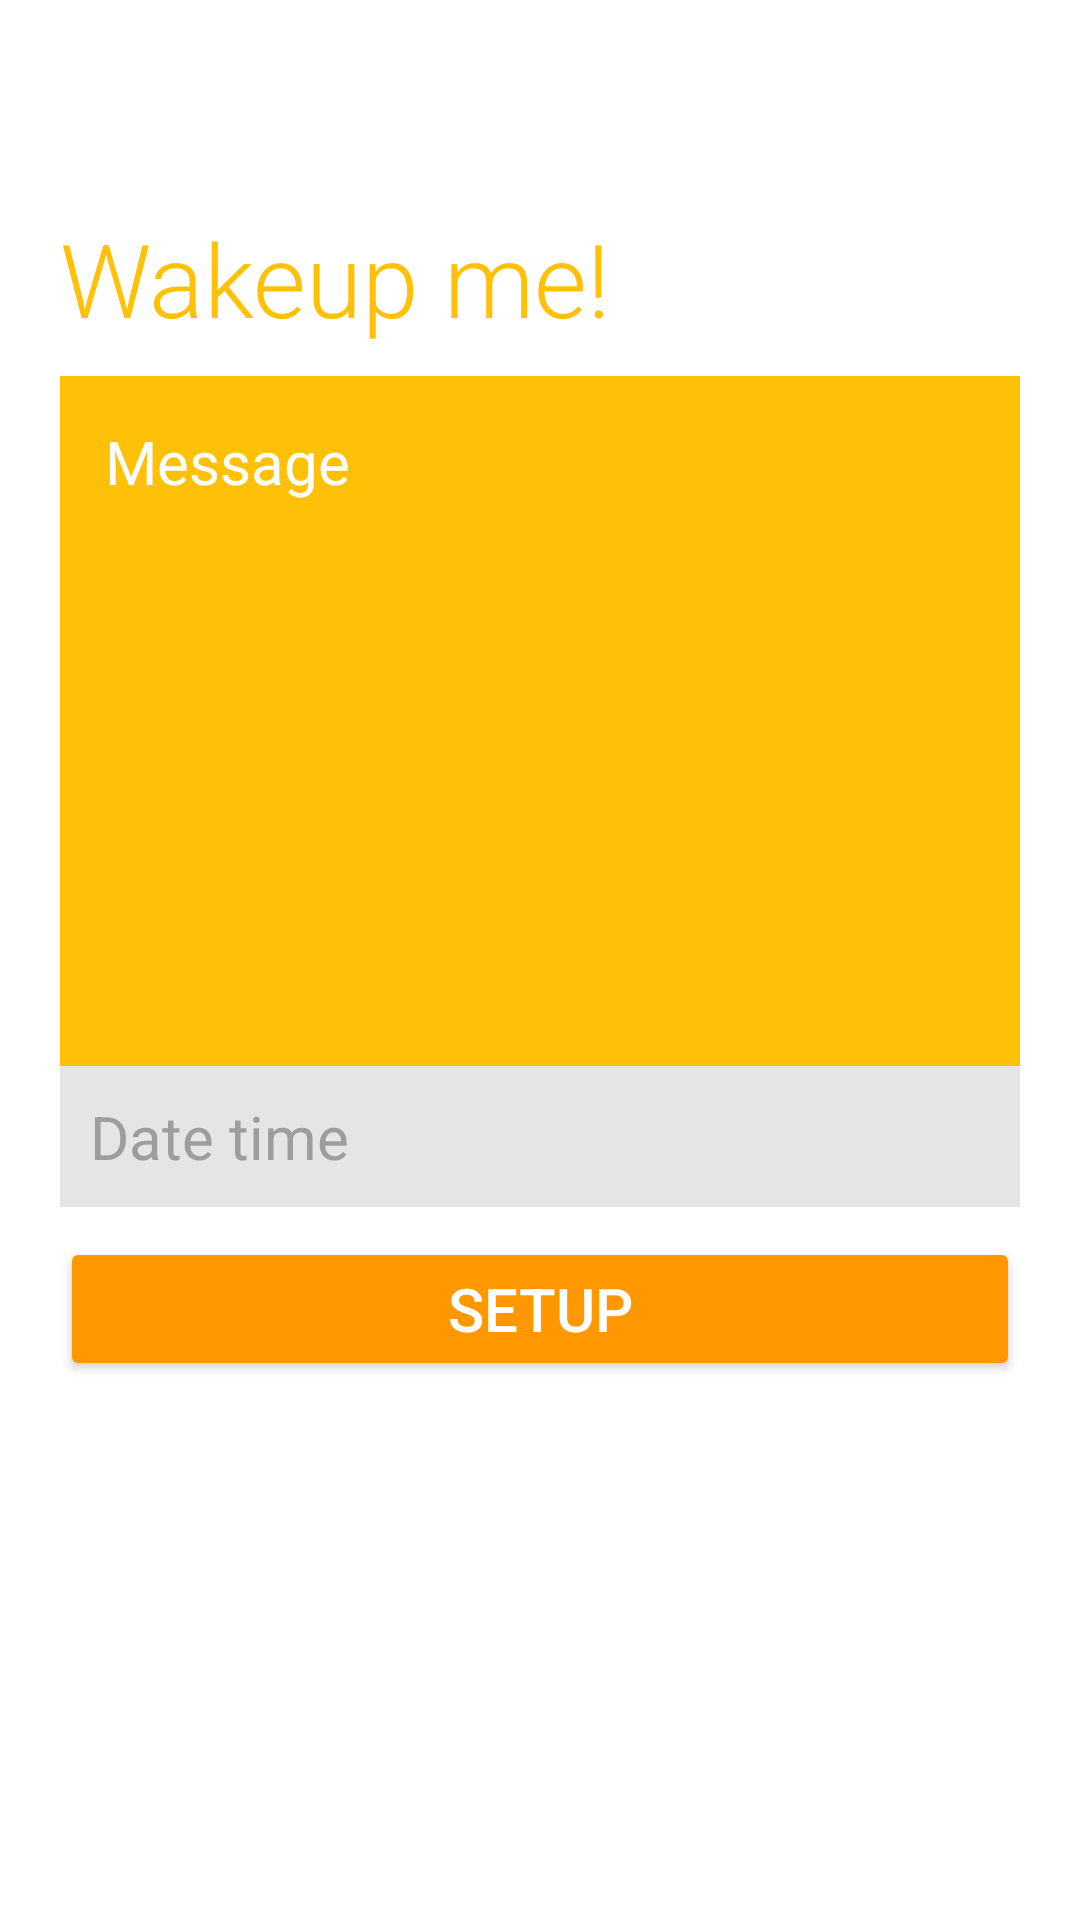

Here is an Android app screen rendered from its layout file. Give the layout XML and the strings, colors and styles it references.
<!-- AndroidManifest.xml: application theme Theme.PendingAlarm -->
<!-- res/layout/m003_frg_alarm.xml -->
<?xml version="1.0" encoding="utf-8"?>
<LinearLayout xmlns:android="http://schemas.android.com/apk/res/android"
    xmlns:tools="http://schemas.android.com/tools"
    android:layout_width="match_parent"
    android:layout_height="match_parent"
    android:orientation="vertical"
    tools:context=".M001ActMenu">


    <LinearLayout
        android:layout_width="match_parent"
        android:layout_height="wrap_content"
        android:orientation="vertical"
        android:layout_marginHorizontal="@dimen/margin_l_20"
        android:layout_marginTop="70dp">

        <TextView
            android:layout_width="match_parent"
            android:layout_height="wrap_content"

            android:text="@string/txt_wakeup"
            android:textSize="@dimen/size_lg"
            android:textColor="@color/orange_500"
            android:fontFamily="sans-serif-light"/>


        <EditText
            android:id="@+id/et_msg_alarm"
            android:layout_width="match_parent"
            android:layout_height="230dp"
            android:layout_marginTop="@dimen/margin_s_10"

            android:gravity="start"
            android:background="@color/orange_500"
            android:clickable="true"
            android:focusable="true"


            android:hint="@string/txt_message"
            android:padding="@dimen/padding_m_15"
            android:textColor="@color/white"
            android:textColorHint="@color/white"
            android:textSize="@dimen/size_m"
            tools:ignore="TextContrastCheck" />

        <TextView
            android:id="@+id/tv_date_time_alarm"
            android:layout_width="match_parent"
            android:layout_height="wrap_content"

            android:background="@color/gray_light"
            android:clickable="true"
            android:focusable="true"

            android:padding="@dimen/padding_s_10"
            android:text="@string/txt_time"
            android:textColor="@color/gray"
            android:textSize="@dimen/size_m" />

        <Button
            android:id="@+id/btn_setup_alarm"
            android:layout_width="match_parent"
            android:layout_height="wrap_content"
            android:layout_marginVertical="@dimen/margin_s_10"

            android:backgroundTint="@color/orange_700"
            android:padding="@dimen/padding_s_10"

            android:text="@string/txt_setup"
            android:textColor="@color/white"
            android:textSize="@dimen/size_m" />

    </LinearLayout>
</LinearLayout>
<!-- resources referenced by this layout -->
<resources>
  <color name="gray">#9D9D9D</color>
  <color name="gray_light">#E5E5E5</color>
  <color name="orange_500">#FFC107</color>
  <color name="orange_700">#FF9800</color>
  <color name="white">#FFFFFFFF</color>
  <dimen name="margin_l_20">20dp</dimen>
  <dimen name="margin_s_10">10dp</dimen>
  <dimen name="padding_m_15">15dp</dimen>
  <dimen name="padding_s_10">10dp</dimen>
  <dimen name="size_lg">34sp</dimen>
  <dimen name="size_m">20sp</dimen>
  <string name="txt_message">Message</string>
  <string name="txt_setup">Setup</string>
  <string name="txt_time">Date time</string>
  <string name="txt_wakeup">Wakeup me!</string>
  <style name="Theme.PendingAlarm" parent="Theme.MaterialComponents.DayNight.NoActionBar">
          
          <item name="colorPrimary">@color/purple_500</item>
          <item name="colorPrimaryVariant">@color/purple_700</item>
          <item name="colorOnPrimary">@color/white</item>
          
          <item name="colorSecondary">@color/teal_200</item>
          <item name="colorSecondaryVariant">@color/teal_700</item>
          <item name="colorOnSecondary">@color/black</item>
          
          <item name="android:statusBarColor" tools:targetApi="l">?attr/colorPrimaryVariant</item>
          
      </style>
  <color name="purple_500">#FF6200EE</color>
  <color name="purple_700">#FF3700B3</color>
  <color name="teal_200">#FF03DAC5</color>
  <color name="teal_700">#FF018786</color>
  <color name="black">#FF000000</color>
</resources>
